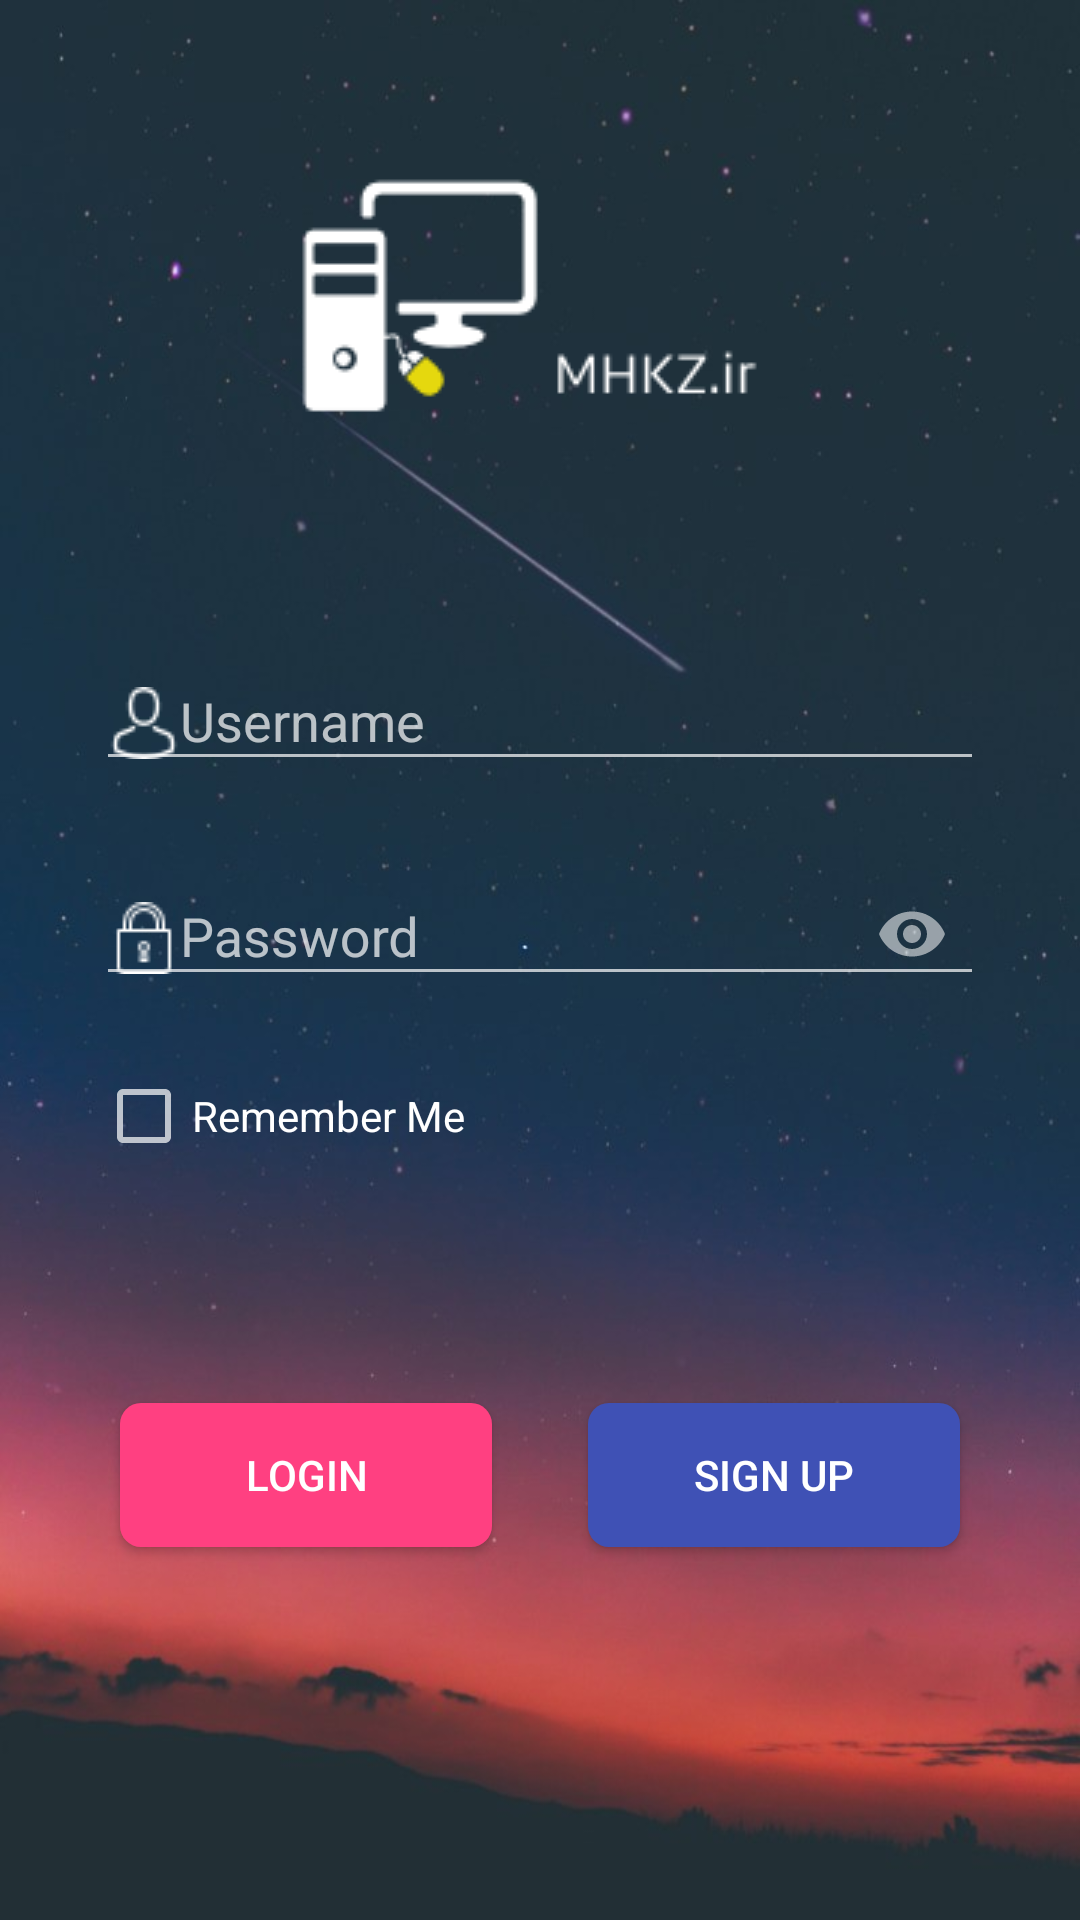

Layout XML and referenced resources for this Android screen:
<!-- AndroidManifest.xml: application theme AppTheme -->
<!-- res/layout/activity_main.xml -->
<?xml version="1.0" encoding="utf-8"?>
<android.support.constraint.ConstraintLayout
    xmlns:android="http://schemas.android.com/apk/res/android"
    xmlns:app="http://schemas.android.com/apk/res-auto"
    android:id="@+id/activity_main"
    android:layout_width="fill_parent"
    android:layout_height="fill_parent"
    android:layout_gravity="center_horizontal"
    android:background="@drawable/diego_ph"
    android:orientation="horizontal">

    <android.support.constraint.ConstraintLayout xmlns:app="http://schemas.android.com/apk/res-auto"
        android:id="@+id/Constraint1"
        android:layout_width="fill_parent"
        android:layout_height="wrap_content"
        android:gravity="center"
        android:orientation="vertical"
        app:layout_constraintBottom_toTopOf="@id/Constraint2"
        app:layout_constraintEnd_toEndOf="parent"
        app:layout_constraintStart_toStartOf="parent"
        app:layout_constraintTop_toTopOf="parent">

        <ImageView
            android:id="@+id/logo"
            android:layout_width="wrap_content"
            android:layout_height="wrap_content"
            android:layout_marginEnd="8.0dip"
            android:layout_marginStart="8.0dip"
            android:contentDescription="@string/Logo"
            android:src="@drawable/logo"
            app:layout_constraintBottom_toBottomOf="parent"
            app:layout_constraintEnd_toEndOf="parent"
            app:layout_constraintStart_toStartOf="parent"
            app:layout_constraintTop_toTopOf="parent" />
    </android.support.constraint.ConstraintLayout>

    <android.support.constraint.ConstraintLayout
        xmlns:app="http://schemas.android.com/apk/res-auto"
        android:id="@+id/Constraint2"
        android:layout_width="fill_parent"
        android:layout_height="wrap_content"
        android:gravity="center"
        android:orientation="vertical"
        app:layout_constraintBottom_toBottomOf="@id/Constraint1"
        app:layout_constraintEnd_toEndOf="parent"
        app:layout_constraintStart_toStartOf="parent"
        app:layout_constraintTop_toBottomOf="@id/Constraint1">

        <android.support.design.widget.TextInputLayout
            android:id="@+id/txtInLayoutUsername"
            android:layout_width="0dp"
            android:layout_height="wrap_content"
            android:layout_marginBottom="8dp"
            android:layout_marginEnd="32dp"
            android:layout_marginLeft="32dp"
            android:layout_marginRight="32dp"
            android:layout_marginStart="32dp"
            android:layout_marginTop="8dp"
            app:layout_constraintBottom_toTopOf="@id/txtInLayoutPassword"
            app:layout_constraintEnd_toEndOf="parent"
            app:layout_constraintHorizontal_bias="0.5"
            app:layout_constraintStart_toStartOf="parent"
            app:layout_constraintTop_toTopOf="parent">

            <android.support.design.widget.TextInputEditText
                android:id="@+id/username"
                android:layout_width="match_parent"
                android:layout_height="wrap_content"
                android:drawableLeft="@drawable/avatar"
                android:drawableStart="@drawable/avatar"
                android:hint="@string/Username"
                android:inputType="text" />
        </android.support.design.widget.TextInputLayout>

        <android.support.design.widget.TextInputLayout
            android:id="@+id/txtInLayoutPassword"
            app:passwordToggleEnabled="true"
            android:layout_width="0dp"
            android:layout_height="wrap_content"
            android:layout_marginBottom="8.0dip"
            android:layout_marginEnd="32dp"
            android:layout_marginLeft="32dp"
            android:layout_marginRight="32dp"
            android:layout_marginStart="32dp"
            android:layout_marginTop="8dp"
            app:layout_constraintBottom_toBottomOf="parent"
            app:layout_constraintEnd_toEndOf="parent"
            app:layout_constraintStart_toStartOf="parent"
            app:layout_constraintTop_toBottomOf="@+id/txtInLayoutUsername">

            <android.support.design.widget.TextInputEditText
                android:id="@+id/password"
                android:layout_width="match_parent"
                android:layout_height="wrap_content"
                android:drawableLeft="@drawable/lock"
                android:hint="@string/Password"
                android:inputType="textPassword"
                android:drawableStart="@drawable/lock" />


        </android.support.design.widget.TextInputLayout>


    </android.support.constraint.ConstraintLayout>


    <android.support.constraint.ConstraintLayout
        android:id="@+id/Constraint3"
        android:layout_width="0dp"
        android:layout_height="wrap_content"
        android:layout_marginEnd="32dp"
        android:layout_marginLeft="32dp"
        android:layout_marginRight="32dp"
        android:layout_marginStart="32dp"
        app:layout_constraintBottom_toBottomOf="@id/Constraint2"
        app:layout_constraintEnd_toEndOf="parent"
        app:layout_constraintStart_toStartOf="parent"
        app:layout_constraintTop_toTopOf="@id/Constraint4"
        app:layout_constraintVertical_bias="0.7">

        <CheckBox
            android:id="@+id/rememberMe"
            android:text="@string/RememberMe"
            android:layout_width="match_parent"
            android:layout_height="wrap_content"
            app:layout_constraintBottom_toBottomOf="parent"
            app:layout_constraintEnd_toEndOf="parent"
            app:layout_constraintStart_toStartOf="parent"
            app:layout_constraintTop_toTopOf="parent" />

    </android.support.constraint.ConstraintLayout>

    <android.support.constraint.ConstraintLayout
        xmlns:app="http://schemas.android.com/apk/res-auto"
        android:id="@+id/Constraint4"
        android:layout_width="0dp"
        android:layout_height="wrap_content"
        android:layout_marginEnd="32dp"
        android:layout_marginLeft="32dp"
        android:layout_marginRight="32dp"
        android:layout_marginStart="32dp"
        android:gravity="center_vertical"
        android:orientation="horizontal"
        app:layout_constraintBottom_toBottomOf="parent"
        app:layout_constraintEnd_toEndOf="parent"
        app:layout_constraintHorizontal_bias="0.5"
        app:layout_constraintStart_toStartOf="parent"
        app:layout_constraintTop_toBottomOf="@id/Constraint2">

        <Button
            android:id="@+id/login"
            android:layout_width="0dp"
            android:layout_height="wrap_content"
            android:layout_marginBottom="8.0dip"
            android:layout_marginEnd="16dp"
            android:layout_marginLeft="8dp"
            android:layout_marginRight="16dp"
            android:layout_marginStart="8dp"
            android:layout_marginTop="8.0dip"
            android:layout_weight="1.0"
            android:text="@string/Login"
            android:theme="@style/ButtonLogin"
            android:background="@drawable/btn_login"
            app:layout_constraintBottom_toBottomOf="parent"
            app:layout_constraintEnd_toStartOf="@id/signUp"
            app:layout_constraintStart_toStartOf="parent"
            app:layout_constraintTop_toTopOf="parent" />

        <Button
            android:id="@+id/signUp"
            android:layout_width="0dp"
            android:layout_height="wrap_content"
            android:layout_marginBottom="8.0dip"
            android:layout_marginEnd="8.0dip"
            android:layout_marginLeft="16dp"
            android:layout_marginStart="16dp"
            android:layout_marginTop="8.0dip"
            android:layout_weight="1.0"
            android:text="@string/SignUp"
            android:theme="@style/ButtonSignUp"
            android:background="@drawable/btn_signup"
            app:layout_constraintBottom_toBottomOf="parent"
            app:layout_constraintEnd_toEndOf="parent"
            app:layout_constraintStart_toEndOf="@id/login"
            app:layout_constraintTop_toTopOf="parent" />
    </android.support.constraint.ConstraintLayout>
</android.support.constraint.ConstraintLayout>
<!-- resources referenced by this layout -->
<resources>
  <!-- drawable avatar: png bitmap (drawable, 691 bytes) -->
  <!-- drawable btn_login (drawable) -->
  <?xml version="1.0" encoding="utf-8"?>
  <ripple xmlns:android="http://schemas.android.com/apk/res/android"
      android:color="@color/yellow">
      <item>
          <shape android:shape="rectangle">
      <solid android:color="@color/colorAccent"/>
      <stroke android:color="@color/colorAccent"/>
      <corners android:radius="7dp"/>
          </shape>
      </item>
  
  </ripple>
  <!-- drawable btn_signup (drawable) -->
  <?xml version="1.0" encoding="utf-8"?>
  <ripple xmlns:android="http://schemas.android.com/apk/res/android"
      android:color="@color/yellow">
      <item>
          <shape android:shape="rectangle">
              <solid android:color="@color/colorPrimary"/>
              <stroke android:color="@color/colorPrimary"/>
              <corners android:radius="7dp"/>
          </shape>
      </item>
  
  </ripple>
  <!-- drawable diego_ph: jpg bitmap (drawable, 50500 bytes) -->
  <!-- drawable lock: png bitmap (drawable, 561 bytes) -->
  <!-- drawable logo: png bitmap (drawable, 2966 bytes) -->
  <string name="Login">Login</string>
  <string name="Logo">Logo</string>
  <string name="Password">Password</string>
  <string name="RememberMe">Remember Me</string>
  <string name="SignUp">Sign Up</string>
  <string name="Username">Username</string>
  <style name="ButtonLogin" parent="@style/Theme.AppCompat.Light">
          <item name="android:textColor">@color/white</item>
          <item name="colorButtonNormal">@color/colorAccent</item>
          <item name="colorControlHighlight">@color/yellow</item>
      </style>
  <style name="ButtonSignUp" parent="@style/Theme.AppCompat.Light">
          <item name="android:textColor">@color/white</item>
          <item name="colorButtonNormal">@color/colorPrimary</item>
          <item name="colorControlHighlight">@color/yellow</item>
      </style>
  <style name="AppTheme" parent="@style/Theme.AppCompat.NoActionBar">
          <item name="android:windowFullscreen">true</item>
          <item name="colorAccent">@color/colorAccent</item>
          <item name="colorPrimary">@color/colorPrimary</item>
          <item name="colorPrimaryDark">@color/colorPrimaryDark</item>
      </style>
  <color name="yellow">#fff5f504</color>
  <color name="colorAccent">#FF4081</color>
  <color name="colorPrimary">#3F51B5</color>
  <color name="white">#ffffffff</color>
  <color name="colorPrimaryDark">#303F9F</color>
</resources>
